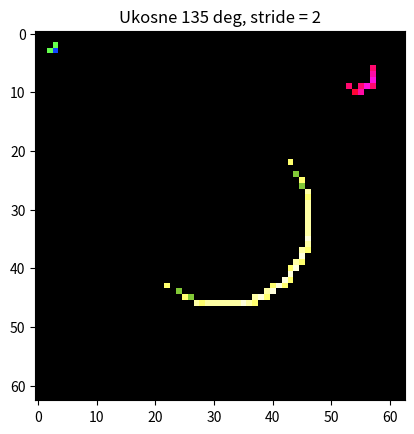

This chart was generated by the following Python code:
import numpy as np
from matplotlib import pyplot as plt

# tworzymy tablice o wymiarach 128x128x3 (3 kanaly to RGB)
# uzupelnioną zerami = kolor czarny
data = np.zeros((128, 128, 3), dtype=np.uint8)

def draw(img, x, y, color):
    img[x, y] = [color[0], color[1], color[2]]

# zamalowanie 4 pikseli w lewym górnym rogu
draw(data, 5, 5, [7, 34, 255])
draw(data, 6, 6, [7, 34, 230])
draw(data, 5, 6, [100, 255, 77])
draw(data, 6, 5, [100, 255, 77])

# rysowanie kilku figur na obrazku
for i in range(128):
    for j in range(128):
        if (i - 64) ** 2 + (j - 64) ** 2 < 900:
            draw(data, i, j, [130, 200, 55])
        elif i > 100 and j > 100:
            draw(data, i, j, [230, 120, 30])
        elif (i - 15) ** 2 + (j - 110) ** 2 < 25:
            draw(data, i, j, [255, 4, 55])
        elif (i - 15) ** 2 + (j - 110) ** 2 == 25 or (i - 15) ** 2 + (j - 110) ** 2 == 26:
            draw(data, i, j, [255, 4, 55])

# konwersja macierzy na obrazek i wyświetlenie
plt.imshow(data, interpolation='nearest')
plt.title("Zdjecie przed przetworzeniem")
plt.show()

# ##################### Zadanie 1b ####################################

def apply_convolution(img: np.array, kernel: np.array, stride=1):
    # Get the height, width, and number of channels of the image
    height, width, c = img.shape[0], img.shape[1], img.shape[2]

    # Get the height, width, and number of channels of the kernel
    kernel_height, kernel_width = kernel.shape[0], kernel.shape[1]

    # Create a new image of original img size minus the border
    # where the convolution can't be applied
    new_img = np.zeros(((height - kernel_height + 1) // stride, (width - kernel_width + 1)//stride, 3))

    # Loop through each pixel in the image
    # But skip the outer edges of the image
    for i in range(kernel_height // 2, height - kernel_height // 2 - 1, stride):
        for j in range(kernel_width // 2, width - kernel_width // 2 - 1, stride):
            # Extract a window of pixels around the current pixel
            window = img[i - kernel_height // 2: i + kernel_height // 2 + 1,
                     j - kernel_width // 2: j + kernel_width // 2 + 1]

            # Apply the convolution to the window and set the result as the value of the current pixel in the new image
            new_img[i//stride, j//stride, 0] = int((window[:, :, 0] * kernel).sum())
            new_img[i//stride, j//stride, 1] = int((window[:, :, 1] * kernel).sum())
            new_img[i//stride, j//stride, 2] = int((window[:, :, 2] * kernel).sum())

    # Clip values to the range 0-255
    new_img = np.clip(new_img, 0, 255)
    return new_img.astype(np.uint8)


kernel = np.array([[1, 0, -1], [1, 0, -1], [1, 0, -1]])  # pionowe krawedzie

new_img = apply_convolution(data, kernel, 1)

plt.imshow(new_img, interpolation='nearest')
plt.title("Pionowe krawedzie, stride = 1")
plt.show()

# ##################### Zadanie 1c ####################################
new_img2 = apply_convolution(data, kernel, 2)

plt.imshow(new_img2, interpolation='nearest')
plt.title("Pionowe krawedzie, stride = 2")
plt.show()

# ##################### Zadanie 1d ####################################
kernel2 = np.array([[1, 1, 1], [0, 0, 0], [-1, -1, -1]])  # poziome krawedzie

new_img3 = apply_convolution(data, kernel2, 1)
plt.imshow(new_img3, interpolation='nearest')
plt.title("Poziome krawedzie, stride = 1")
plt.show()

new_img4 = apply_convolution(data, kernel2, 2)
plt.imshow(new_img4, interpolation='nearest')
plt.title("Poziome krawedzie, stride = 2")
plt.show()

# ##################### Zadanie 1e ####################################
kernel3 = np.array([[-1, 0, 1], [-2, 0, 2], [-1, 0, 1]])  # poziome ukosne 0 deg

new_img3 = apply_convolution(data, kernel3, 1)
plt.imshow(new_img3, interpolation='nearest')
plt.title("Ukosne 0 deg, stride = 1")
plt.show()

new_img4 = apply_convolution(data, kernel3, 2)
plt.imshow(new_img4, interpolation='nearest')
plt.title("Ukosne 0 deg, stride = 2")
plt.show()

# ########################################################################
kernel4 = np.array([[0, 1, 2], [-1, 0, 1], [-2, -1, 0]])  # poziome ukosne 45 deg

new_img3 = apply_convolution(data, kernel4, 1)
plt.imshow(new_img3, interpolation='nearest')
plt.title("Ukosne 45 deg, stride = 1")
plt.show()

new_img4 = apply_convolution(data, kernel4, 2)
plt.imshow(new_img4, interpolation='nearest')
plt.title("Ukosne 45 deg, stride = 2")
plt.show()

# ########################################################################
kernel5 = np.array([[1, 2, 1], [0, 0, 0], [-1, -2, -1]])  # poziome ukosne 90 deg

new_img3 = apply_convolution(data, kernel5, 1)
plt.imshow(new_img3, interpolation='nearest')
plt.title("Ukosne 90 deg, stride = 1")
plt.show()

new_img4 = apply_convolution(data, kernel5, 2)
plt.imshow(new_img4, interpolation='nearest')
plt.title("Ukosne 90 deg, stride = 2")
plt.show()
# ########################################################################
kernel6 = np.array([[2, 1, 0], [1, 0, -1], [0, -1, -2]])  # poziome ukosne 135 deg

new_img3 = apply_convolution(data, kernel6, 1)
plt.imshow(new_img3, interpolation='nearest')
plt.title("Ukosne 135 deg, stride = 1")
plt.show()

new_img4 = apply_convolution(data, kernel6, 2)
plt.imshow(new_img4, interpolation='nearest')
plt.title("Ukosne 135 deg, stride = 2")
plt.show()